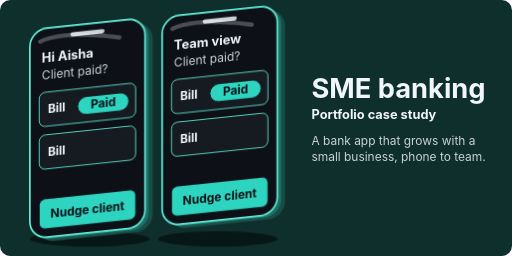
t = 0.00 s
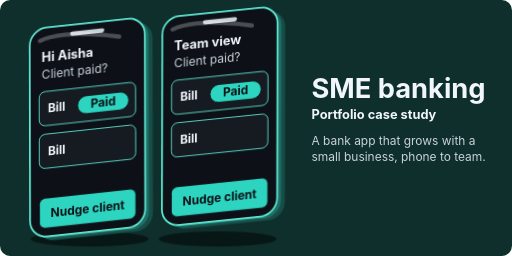
t = 0.63 s
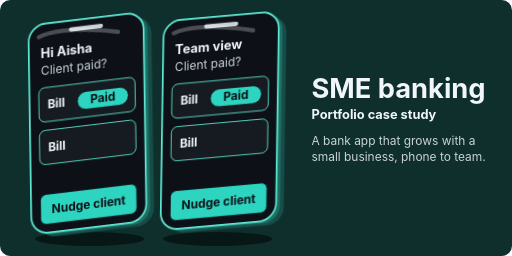
t = 1.88 s
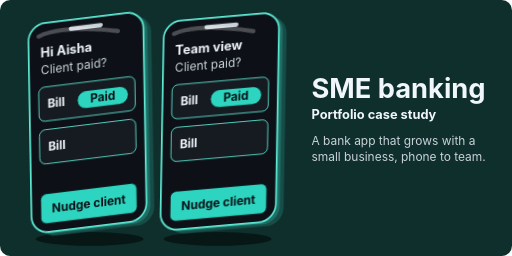
t = 2.50 s
t = 3.13 s: frame unchanged from t = 1.88 s, image omitted
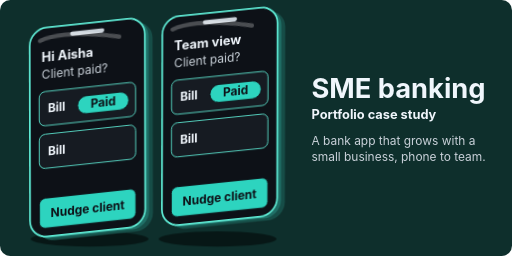
t = 4.38 s

The animated SVG that drew these frames (rendered in a browser with its animation timeline set to each time). Animation: 3 CSS @keyframes rules; one cycle of 5.00 s, repeats indefinitely.

<svg xmlns="http://www.w3.org/2000/svg" viewBox="0 0 1200 600" width="1200" height="600"><style>@keyframes a{0%,100%{transform:translateY(0) rotate(0)}50%{transform:translateY(-14px) rotate(-1deg)}}@keyframes b{0%,100%{transform:translateY(-10px) rotate(0)}50%{transform:translateY(4px) rotate(1deg)}}@keyframes s{0%,100%{transform:scale(1)}50%{transform:scale(.9)}}.a{animation:a 5s ease-in-out infinite;transform-box:fill-box;transform-origin:center}.b{animation:b 5s ease-in-out infinite;transform-box:fill-box;transform-origin:center}.s1{animation:s 5s ease-in-out infinite;transform-box:fill-box;transform-origin:center}.s2{animation:s 5s ease-in-out infinite reverse;transform-box:fill-box;transform-origin:center}@media (prefers-reduced-motion: reduce){*{animation:none!important}}text{font-family:-apple-system,'Segoe UI',Helvetica,Arial,sans-serif}</style>
<rect width="1200" height="600" rx="24" fill="#0E2F2C"/>
<ellipse class="s1" cx="210" cy="560" rx="140" ry="18" fill="#000000" fill-opacity="0.5"/>
<ellipse class="s2" cx="510" cy="560" rx="140" ry="18" fill="#000000" fill-opacity="0.5"/>
<g class="a"><g transform="translate(70,70)"><g transform="skewY(-6)">
 <rect x="18" y="10.799999999999999" width="270" height="490" rx="40" fill="#164D47"/>
 <rect x="9.0" y="5.3999999999999995" width="270" height="490" rx="40" fill="#1F6F66"/>
 <rect x="0" y="0" width="270" height="490" rx="40" fill="#0D1117" stroke="#5EEAD4" stroke-width="4"/>
 <rect x="95.0" y="16" width="80" height="10" rx="5" fill="#C9D1D9"/>
 <path d="M24 30 Q81.0 10 210 40" stroke="#FFFFFF" stroke-opacity=".25" stroke-width="10" fill="none" stroke-linecap="round"/>
 <text x="28" y="80" font-size="30" font-weight="700" fill="#F0F6FC">Hi Aisha</text>
<text x="28" y="120" font-size="28" fill="#C9D1D9">Client paid?</text>
<rect x="22" y="150" width="226" height="80" rx="14" fill="#161B22" stroke="#5EEAD4" stroke-width="2"/><text x="42" y="200" font-size="28" font-weight="700" fill="#F0F6FC">Bill</text>
<rect x="112" y="170" width="120" height="42" rx="21" fill="#2DD4BF" stroke="#0D1117" stroke-width="2"/><text x="172" y="200" font-size="28" font-weight="700" text-anchor="middle" fill="#0D1117">Paid</text>
<rect x="22" y="250" width="226" height="80" rx="14" fill="#161B22" stroke="#5EEAD4" stroke-width="2"/><text x="42" y="300" font-size="28" font-weight="700" fill="#F0F6FC">Bill</text>
<rect x="22" y="400" width="226" height="70" rx="14" fill="#2DD4BF" stroke="#0D1117" stroke-width="2"/><text x="135" y="445" font-size="28" font-weight="700" text-anchor="middle" fill="#0D1117">Nudge client</text></g></g></g>
<g class="b"><g transform="translate(380,50)"><g transform="skewY(-6)">
 <rect x="18" y="10.799999999999999" width="270" height="490" rx="40" fill="#164D47"/>
 <rect x="9.0" y="5.3999999999999995" width="270" height="490" rx="40" fill="#1F6F66"/>
 <rect x="0" y="0" width="270" height="490" rx="40" fill="#0D1117" stroke="#5EEAD4" stroke-width="4"/>
 <rect x="95.0" y="16" width="80" height="10" rx="5" fill="#C9D1D9"/>
 <path d="M24 30 Q81.0 10 210 40" stroke="#FFFFFF" stroke-opacity=".25" stroke-width="10" fill="none" stroke-linecap="round"/>
 <text x="28" y="80" font-size="30" font-weight="700" fill="#F0F6FC">Team view</text>
<text x="28" y="120" font-size="28" fill="#C9D1D9">Client paid?</text>
<rect x="22" y="150" width="226" height="80" rx="14" fill="#161B22" stroke="#5EEAD4" stroke-width="2"/><text x="42" y="200" font-size="28" font-weight="700" fill="#F0F6FC">Bill</text>
<rect x="112" y="170" width="120" height="42" rx="21" fill="#2DD4BF" stroke="#0D1117" stroke-width="2"/><text x="172" y="200" font-size="28" font-weight="700" text-anchor="middle" fill="#0D1117">Paid</text>
<rect x="22" y="250" width="226" height="80" rx="14" fill="#161B22" stroke="#5EEAD4" stroke-width="2"/><text x="42" y="300" font-size="28" font-weight="700" fill="#F0F6FC">Bill</text>
<rect x="22" y="400" width="226" height="70" rx="14" fill="#2DD4BF" stroke="#0D1117" stroke-width="2"/><text x="135" y="445" font-size="28" font-weight="700" text-anchor="middle" fill="#0D1117">Nudge client</text></g></g></g>
<text x="730" y="230" font-size="64" font-weight="700" fill="#F0F6FC">SME banking</text>
<text x="730" y="278" font-size="30" font-weight="700" fill="#F0F6FC">Portfolio case study</text>
<text x="730" y="340" font-size="28" fill="#C9D1D9">A bank app that grows with a</text>
<text x="730" y="378" font-size="28" fill="#C9D1D9">small business, phone to team.</text>
</svg>
